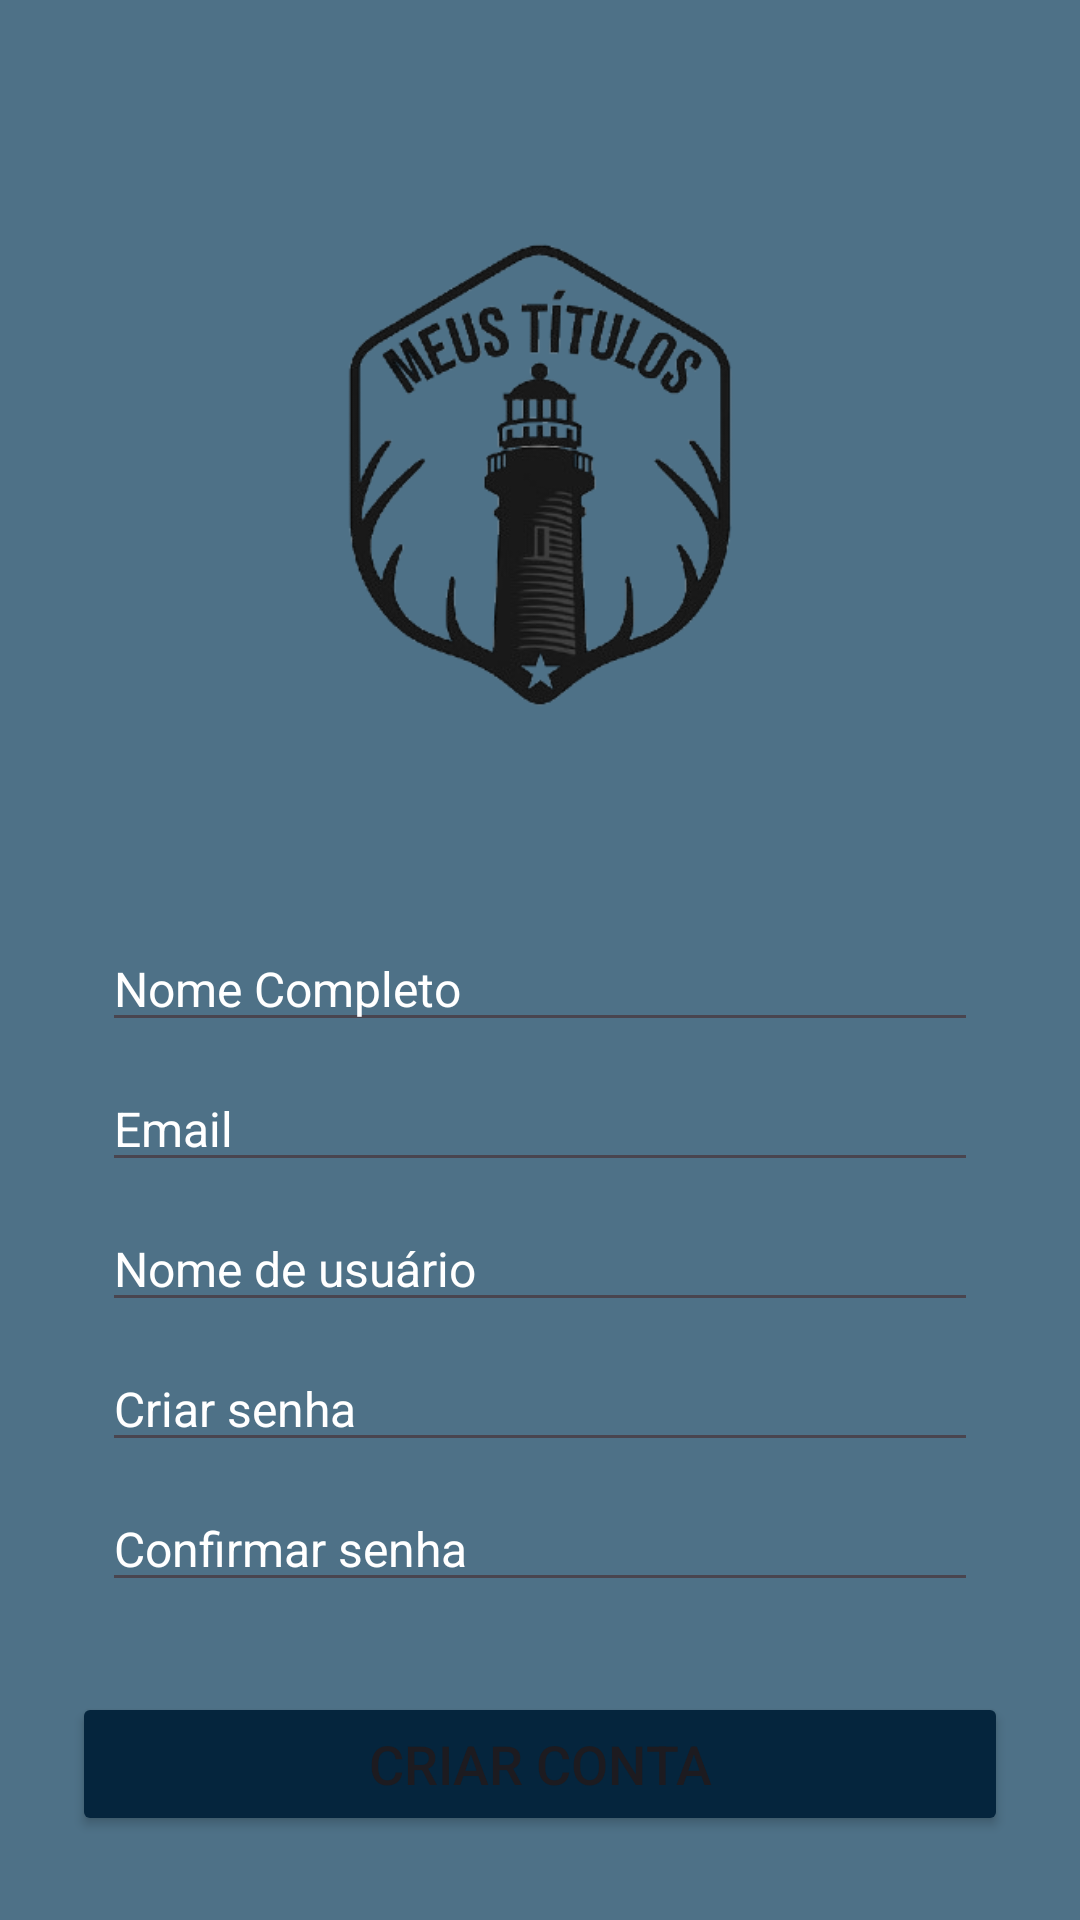

This screen was rendered from an Android layout file. Write that file and the resources it references.
<!-- AndroidManifest.xml: application theme Theme.MeusTitulos -->
<!-- res/layout/activity_cadastro.xml -->
<?xml version="1.0" encoding="utf-8"?>
<LinearLayout xmlns:android="http://schemas.android.com/apk/res/android"
    xmlns:app="http://schemas.android.com/apk/res-auto"
    android:layout_width="match_parent"
    android:layout_height="match_parent"
    android:background="#4E7187"
    android:gravity="center"
    android:orientation="vertical"
    android:padding="24dp">

    <ImageView
        android:id="@+id/logo_cadastro"
        android:layout_width="269dp"
        android:layout_height="271dp"
        app:srcCompat="@drawable/meustitulos_removebg_preview__1_"
        android:contentDescription="@string/app_name"/>

    <LinearLayout
        android:layout_width="match_parent"
        android:layout_height="wrap_content"
        android:gravity="center"
        android:orientation="vertical"
        android:padding="10dp">

        <EditText
            android:id="@+id/nome_completo_cadastro"
            android:layout_width="match_parent"
            android:layout_height="wrap_content"
            android:hint="Nome Completo"
            android:textColor="#FFFFFF"
            android:textColorHint="#FFFFFF"
            android:autofillHints="name"
            android:inputType="textPersonName"
            android:textSize="16sp"/>

        <EditText
            android:id="@+id/email_cadastro"
            android:layout_width="match_parent"
            android:layout_height="wrap_content"
            android:hint="Email"
            android:textColor="#FFFFFF"
            android:textColorHint="#FFFFFF"
            android:layout_marginTop="8dp"
            android:autofillHints="emailAddress"
            android:inputType="textEmailAddress"
            android:textSize="16sp"/>

        <EditText
            android:id="@+id/nome_usuario_cadastro"
            android:layout_width="match_parent"
            android:layout_height="wrap_content"
            android:hint="Nome de usuário"
            android:textColor="#FFFFFF"
            android:textColorHint="#FFFFFF"
            android:layout_marginTop="8dp"
            android:autofillHints="username"
            android:inputType="text"
            android:textSize="16sp"/>

        <EditText
            android:id="@+id/senha_cadastro"
            android:layout_width="match_parent"
            android:layout_height="wrap_content"
            android:layout_marginTop="8dp"
            android:hint="Criar senha"
            android:inputType="textPassword"
            android:textColor="#FFFFFF"
            android:textColorHint="#FFFFFF"
            android:autofillHints="newPassword"
            android:textSize="16sp"/>

        <EditText
            android:id="@+id/confirmar_senha_cadastro"
            android:layout_width="match_parent"
            android:layout_height="wrap_content"
            android:layout_marginTop="8dp"
            android:hint="Confirmar senha"
            android:inputType="textPassword"
            android:textColor="#FFFFFF"
            android:textColorHint="#FFFFFF"
            android:autofillHints="newPassword"
            android:textSize="16sp"/>

    </LinearLayout>

    <Button
        android:id="@+id/btn_cadastrar"
        android:layout_width="match_parent"
        android:layout_height="wrap_content"
        android:layout_marginTop="20dp"
        android:backgroundTint="#05253D"
        android:text="Criar Conta"
        android:textSize="18sp" />

</LinearLayout>
<!-- resources referenced by this layout -->
<resources>
  <!-- drawable meustitulos_removebg_preview__1_: png bitmap (drawable, 74256 bytes) -->
  <string name="app_name">meusTitulos</string>
  <style name="Theme.MeusTitulos" parent="Base.Theme.MeusTitulos" />
  <style name="Base.Theme.MeusTitulos" parent="Theme.Material3.DayNight.NoActionBar">
          
          
      </style>
</resources>
